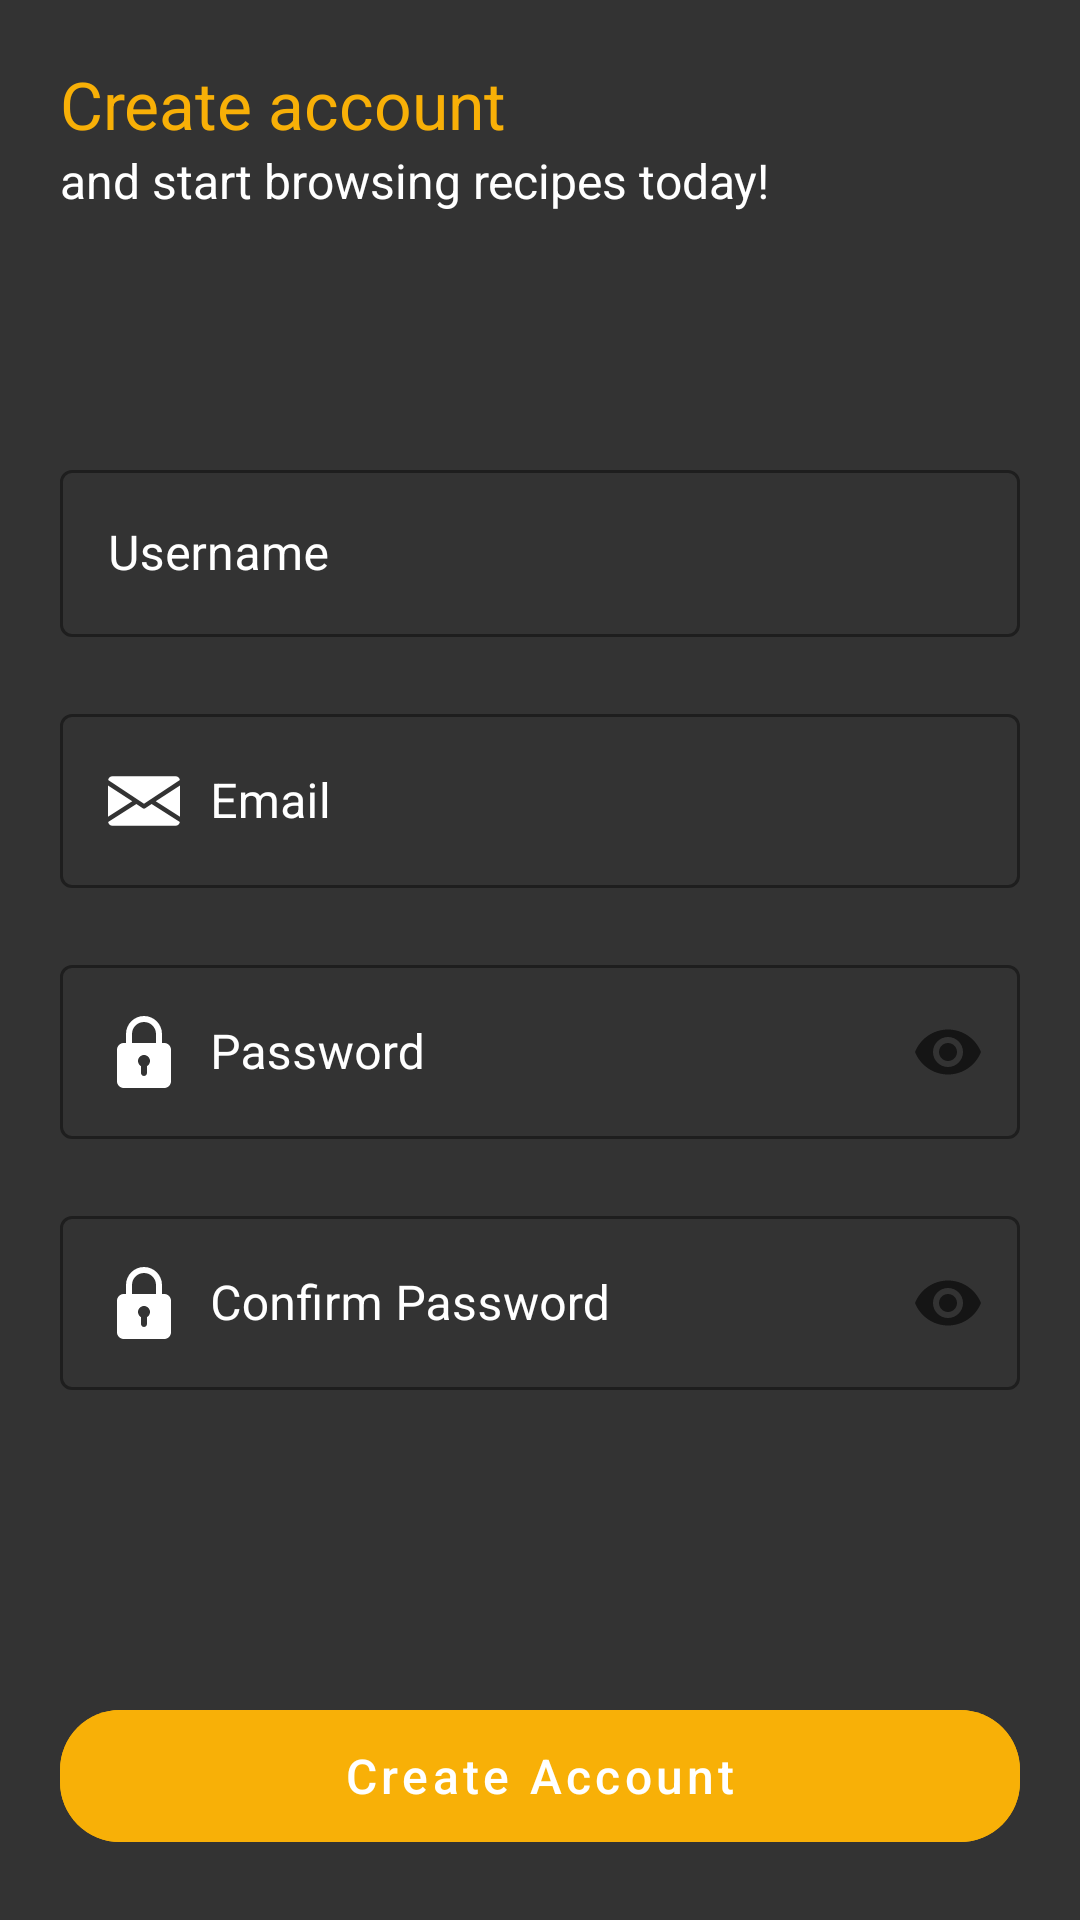

This screen was rendered from an Android layout file. Write that file and the resources it references.
<!-- AndroidManifest.xml: application theme AppTheme -->
<!-- res/layout/activity_register.xml -->
<?xml version="1.0" encoding="utf-8"?>
<androidx.constraintlayout.widget.ConstraintLayout xmlns:android="http://schemas.android.com/apk/res/android"
    xmlns:app="http://schemas.android.com/apk/res-auto"
    xmlns:tools="http://schemas.android.com/tools"
    android:layout_width="match_parent"
    android:layout_height="match_parent"
    android:background="@color/grey"
    tools:context=".ui.register.RegisterActivity">

    <ImageView
        android:id="@+id/intro_background_img"
        android:layout_width="match_parent"
        android:layout_height="match_parent"
        android:scaleType="centerCrop"
        android:src="@drawable/foodie_app_background" />

    <View
        android:id="@+id/black_tint"
        android:layout_width="match_parent"
        android:layout_height="match_parent"
        android:alpha="0.5"
        android:background="@color/black" />

    <TextView
        android:id="@+id/register_header_title"
        style="@style/h1_title"
        android:layout_width="0dp"
        android:layout_height="wrap_content"
        android:paddingTop="@dimen/margin_20"
        android:text="@string/register_screen_header"
        app:layout_constraintEnd_toEndOf="@id/register_btn"
        app:layout_constraintStart_toStartOf="@id/register_btn"
        app:layout_constraintTop_toTopOf="parent" />

    <TextView
        android:id="@+id/signUpDescriptionTextView"
        android:layout_width="0dp"
        android:layout_height="wrap_content"
        android:text="@string/register_screen_sub_txt"
        android:textColor="@color/white"
        android:textSize="16sp"
        app:layout_constraintEnd_toEndOf="@id/register_btn"
        app:layout_constraintStart_toStartOf="@id/register_header_title"
        app:layout_constraintTop_toBottomOf="@+id/register_header_title" />

    <com.google.android.material.textfield.TextInputLayout
        android:id="@+id/register_username_layout"
        style="@style/OutlineBox"
        android:layout_width="0dp"
        android:layout_height="wrap_content"
        android:hint="@string/register_screen_username_hint"
        app:layout_constraintBottom_toTopOf="@+id/register_email_layout"
        app:layout_constraintEnd_toEndOf="@id/register_btn"
        app:layout_constraintStart_toStartOf="@id/register_btn"
        app:layout_constraintTop_toBottomOf="@+id/signUpDescriptionTextView"
        app:layout_constraintVertical_chainStyle="packed">

        <com.google.android.material.textfield.TextInputEditText
            android:id="@+id/register_username_input"
            android:layout_width="match_parent"
            android:layout_height="wrap_content"
            android:drawableStart="@drawable/profile_icon_white"
            android:drawablePadding="@dimen/padding_10"
            android:singleLine='true'
            android:textColor="@color/white"
            android:textCursorDrawable="@null" />
    </com.google.android.material.textfield.TextInputLayout>

    <com.google.android.material.textfield.TextInputLayout
        android:id="@+id/register_email_layout"
        style="@style/OutlineBox"
        android:layout_width="0dp"
        android:layout_height="wrap_content"
        android:hint="@string/register_screen_email_hint"
        app:layout_constraintBottom_toTopOf="@id/register_pass_layout"
        app:layout_constraintEnd_toEndOf="@id/register_btn"
        app:layout_constraintStart_toStartOf="@id/register_btn"
        app:layout_constraintTop_toBottomOf="@+id/register_username_layout">

        <com.google.android.material.textfield.TextInputEditText
            android:id="@+id/register_email_input"
            android:layout_width="match_parent"
            android:layout_height="wrap_content"
            android:drawableStart="@drawable/email_icon"
            android:drawablePadding="@dimen/padding_10"
            android:singleLine='true'
            android:textColor="@color/white"
            android:textCursorDrawable="@null" />
    </com.google.android.material.textfield.TextInputLayout>

    <com.google.android.material.textfield.TextInputLayout
        android:id="@+id/register_pass_layout"
        style="@style/OutlineBox"
        android:layout_width="0dp"
        android:layout_height="wrap_content"
        android:hint="@string/register_screen_password_hint"
        app:endIconMode="password_toggle"
        app:layout_constraintBottom_toTopOf="@id/register_conf_pass_layout"
        app:layout_constraintEnd_toEndOf="@id/register_btn"
        app:layout_constraintStart_toStartOf="@id/register_btn"
        app:layout_constraintTop_toBottomOf="@+id/register_email_layout">

        <com.google.android.material.textfield.TextInputEditText
            android:id="@+id/register_pass_input"
            android:layout_width="match_parent"
            android:layout_height="wrap_content"
            android:drawableStart="@drawable/password_icon"
            android:drawablePadding="10dp"
            android:inputType="textPassword"
            android:singleLine='true'
            android:textColor="@color/white"
            android:textCursorDrawable="@null" />

    </com.google.android.material.textfield.TextInputLayout>

    <com.google.android.material.textfield.TextInputLayout
        android:id="@+id/register_conf_pass_layout"
        style="@style/OutlineBox"
        android:layout_width="0dp"
        android:layout_height="wrap_content"
        android:hint="@string/register_screen_conf_password_hint"
        app:endIconMode="password_toggle"
        app:layout_constraintBottom_toTopOf="@id/register_btn"
        app:layout_constraintEnd_toEndOf="@id/register_btn"
        app:layout_constraintStart_toStartOf="@id/register_btn"
        app:layout_constraintTop_toBottomOf="@+id/register_pass_layout">

        <com.google.android.material.textfield.TextInputEditText
            android:id="@+id/register_conf_pass_input"
            android:layout_width="match_parent"
            android:layout_height="wrap_content"
            android:drawableStart="@drawable/password_icon"
            android:drawablePadding="@dimen/padding_10"
            android:inputType="textPassword"
            android:singleLine='true'
            android:textColor="@color/white"
            android:textCursorDrawable="@null" />
    </com.google.android.material.textfield.TextInputLayout>

    <com.google.android.material.button.MaterialButton
        android:id="@+id/register_btn"
        style="@style/yellow_button"
        android:layout_width="match_parent"
        android:layout_height="@dimen/button_56"
        android:layout_marginBottom="@dimen/margin_20"
        android:text="@string/register_btn_hint"
        app:layout_constraintBottom_toBottomOf="parent"
        app:layout_constraintEnd_toEndOf="parent"
        app:layout_constraintStart_toStartOf="parent" />

</androidx.constraintlayout.widget.ConstraintLayout>
<!-- resources referenced by this layout -->
<resources>
  <color name="black">#000</color>
  <color name="grey">#666666</color>
  <color name="white">#fff</color>
  <dimen name="button_56">56dp</dimen>
  <dimen name="margin_20">20dp</dimen>
  <dimen name="padding_10">10dp</dimen>
  <!-- drawable password_icon (drawable) -->
  <vector android:height="24dp" android:viewportHeight="24"
      android:viewportWidth="24" android:width="24dp" xmlns:android="http://schemas.android.com/apk/res/android">
      <path android:fillColor="@color/white" android:pathData="m18.75,9h-0.75v-3c0,-3.309 -2.691,-6 -6,-6s-6,2.691 -6,6v3h-0.75c-1.24,0 -2.25,1.009 -2.25,2.25v10.5c0,1.241 1.01,2.25 2.25,2.25h13.5c1.24,0 2.25,-1.009 2.25,-2.25v-10.5c0,-1.241 -1.01,-2.25 -2.25,-2.25zM8,6c0,-2.206 1.794,-4 4,-4s4,1.794 4,4v3h-8zM13,16.722v2.278c0,0.552 -0.447,1 -1,1s-1,-0.448 -1,-1v-2.278c-0.595,-0.347 -1,-0.985 -1,-1.722 0,-1.103 0.897,-2 2,-2s2,0.897 2,2c0,0.737 -0.405,1.375 -1,1.722z"/>
  </vector>
  <string name="register_btn_hint">Create Account</string>
  <string name="register_screen_conf_password_hint">Confirm Password</string>
  <string name="register_screen_email_hint">Email</string>
  <string name="register_screen_header">Create account</string>
  <string name="register_screen_password_hint">Password</string>
  <string name="register_screen_sub_txt">and start browsing recipes today!</string>
  <string name="register_screen_username_hint">Username</string>
  <style name="OutlineBox" parent="Widget.MaterialComponents.TextInputLayout.OutlinedBox">
          <item name="colorControlNormal">@color/white</item>
          <item name="colorControlActivated">@color/white</item>
          <item name="colorControlHighlight">@color/white</item>
          <item name="android:textColorHint">@color/white</item>
          <item name="boxStrokeColor">@color/white</item>
          <item name="errorEnabled">true</item>
          <item name="hintTextColor">@color/white</item>
      </style>
  <style name="h1_title" parent="Widget.MaterialComponents.TextInputLayout.OutlinedBox">
          <item name="android:textColor">@color/yellow</item>
          <item name="android:textSize">22sp</item>
      </style>
  <style name="yellow_button" parent="Widget.MaterialComponents.Button.TextButton">
          <item name="android:height">56dp</item>
          <item name="android:layout_marginStart">20dp</item>
          <item name="android:layout_marginEnd">20dp</item>
          <item name="android:backgroundTint">@color/yellow</item>
          <item name="android:textAllCaps">false</item>
          <item name="android:textSize">16sp</item>
          <item name="android:textColor">@color/white</item>
          <item name="cornerRadius">20dp</item>
      </style>
  <style name="AppTheme" parent="Theme.MaterialComponents.Light.NoActionBar">
          
          <item name="colorPrimary">@color/colorPrimary</item>
          <item name="colorPrimaryDark">@color/colorPrimaryDark</item>
          <item name="colorAccent">@color/colorAccent</item>
          <item name="android:statusBarColor">@color/orange</item>
      </style>
  <color name="yellow">#f8b007</color>
  <color name="colorPrimary">#6200EE</color>
  <color name="colorPrimaryDark">#3700B3</color>
  <color name="colorAccent">#03DAC5</color>
  <color name="orange">#db6400</color>
</resources>
